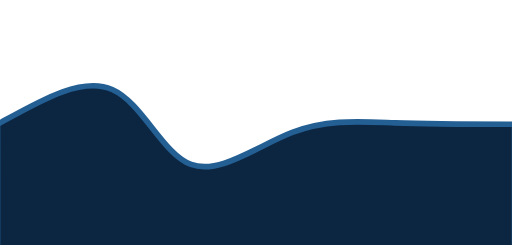
t = 0.00 s
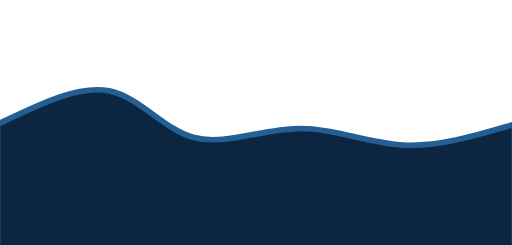
t = 2.00 s
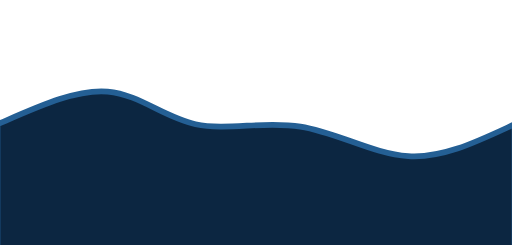
t = 3.00 s
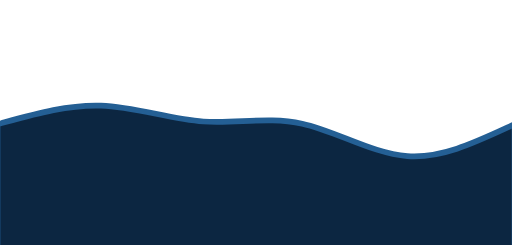
t = 5.00 s
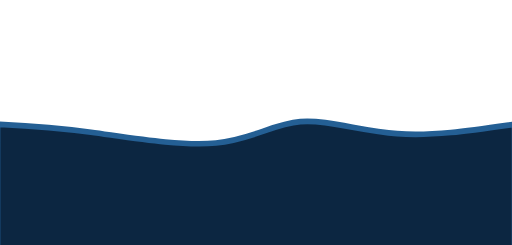
t = 7.00 s
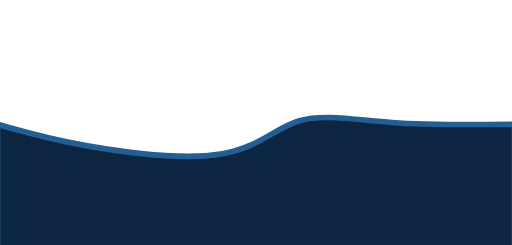
t = 8.00 s

The animated SVG that drew these frames (rendered in a browser with its animation timeline set to each time). Animation: 1 CSS @keyframes rule; frames cover the first 8.00 s, repeats indefinitely.

<svg width="100%" height="100%" id="svg" viewBox="0 0 1440 690"
	xmlns="http://www.w3.org/2000/svg">
	<style>
		.path-0 {
			animation:pathAnim-0 16s;
			animation-timing-function: linear;
			animation-iteration-count: infinite;
		}

		@keyframes pathAnim-0 {
			0% {
				d: path("M -8,700 C -8,700 -8,350 -8,350 C 114.84210526315792,282.1818181818182 229.68421052631584,214.36363636363637 315,252 C 400.31578947368416,289.6363636363636 456.1052631578947,432.7272727272727 537,463 C 617.8947368421053,493.2727272727273 723.8947368421053,410.72727272727275 822,373 C 920.1052631578947,335.27272727272725 1010.3157894736842,342.3636363636363 1112,346 C 1213.6842105263158,349.6363636363637 1326.842105263158,349.81818181818187 1448,350 C 1448,350 1448,700 1448,700 Z");
			}
			25% {
				d: path("M -8,700 C -8,700 -8,350 -8,350 C 104.00956937799043,306.10526315789474 208.01913875598086,262.2105263157895 298,260 C 387.98086124401914,257.7894736842105 463.9330143540669,297.2631578947369 554,312 C 644.0669856459331,326.7368421052631 748.2488038277513,316.73684210526324 853,351 C 957.7511961722487,385.26315789473676 1063.0717703349283,463.7894736842105 1161,471 C 1258.9282296650717,478.2105263157895 1349.4641148325359,414.10526315789474 1448,350 C 1448,350 1448,700 1448,700 Z");
			}
			50% {
				d: path("M -8,700 C -8,700 -8,350 -8,350 C 63.40669856459331,369.9043062200957 126.81339712918663,389.80861244019144 241,410 C 355.1866028708134,430.19138755980856 520.153110047847,450.66985645933005 625,433 C 729.846889952153,415.33014354066995 774.5741626794259,359.5119617224881 842,340 C 909.4258373205741,320.4880382775119 999.5502392344497,337.2822966507177 1103,345 C 1206.4497607655503,352.7177033492823 1323.2248803827752,351.3588516746412 1448,350 C 1448,350 1448,700 1448,700 Z");
			}
			75% {
				d: path("M -8,700 C -8,700 -8,350 -8,350 C 111.44497607655498,401.24401913875596 222.88995215310996,452.4880382775119 322,442 C 421.11004784689004,431.5119617224881 507.88516746411494,359.2918660287081 609,326 C 710.1148325358851,292.7081339712919 825.5693779904306,298.34449760765546 913,287 C 1000.4306220095694,275.65550239234454 1059.8373205741627,247.3301435406699 1143,255 C 1226.1626794258373,262.6698564593301 1333.0813397129186,306.334928229665 1448,350 C 1448,350 1448,700 1448,700 Z");
			}
			100% {
				d: path("M -8,700 C -8,700 -8,350 -8,350 C 114.84210526315792,282.1818181818182 229.68421052631584,214.36363636363637 315,252 C 400.31578947368416,289.6363636363636 456.1052631578947,432.7272727272727 537,463 C 617.8947368421053,493.2727272727273 723.8947368421053,410.72727272727275 822,373 C 920.1052631578947,335.27272727272725 1010.3157894736842,342.3636363636363 1112,346 C 1213.6842105263158,349.6363636363637 1326.842105263158,349.81818181818187 1448,350 C 1448,350 1448,700 1448,700 Z");
			}
		}
	</style>
	<defs>
		<!--
			<linearGradient id="gradient" x1="50%" y1="100%" x2="50%" y2="0%">
				<stop offset="5%" stop-color="#0b243e"></stop>
				<stop offset="95%" stop-color="#e4f3ff"></stop>
			</linearGradient>
		-->
	</defs>
	<path d="M -8,700 C -8,700 -8,350 -8,350 C 114.84210526315792,282.1818181818182 229.68421052631584,214.36363636363637 315,252 C 400.31578947368416,289.6363636363636 456.1052631578947,432.7272727272727 537,463 C 617.8947368421053,493.2727272727273 723.8947368421053,410.72727272727275 822,373 C 920.1052631578947,335.27272727272725 1010.3157894736842,342.3636363636363 1112,346 C 1213.6842105263158,349.6363636363637 1326.842105263158,349.81818181818187 1448,350 C 1448,350 1448,700 1448,700 Z" stroke="#245f94" stroke-width="16" fill="#0c2641" fill-opacity="1" class="transition-all duration-300 ease-in-out delay-150 path-0" />
	<!-- fill="url(#gradient)" -->
</svg>
